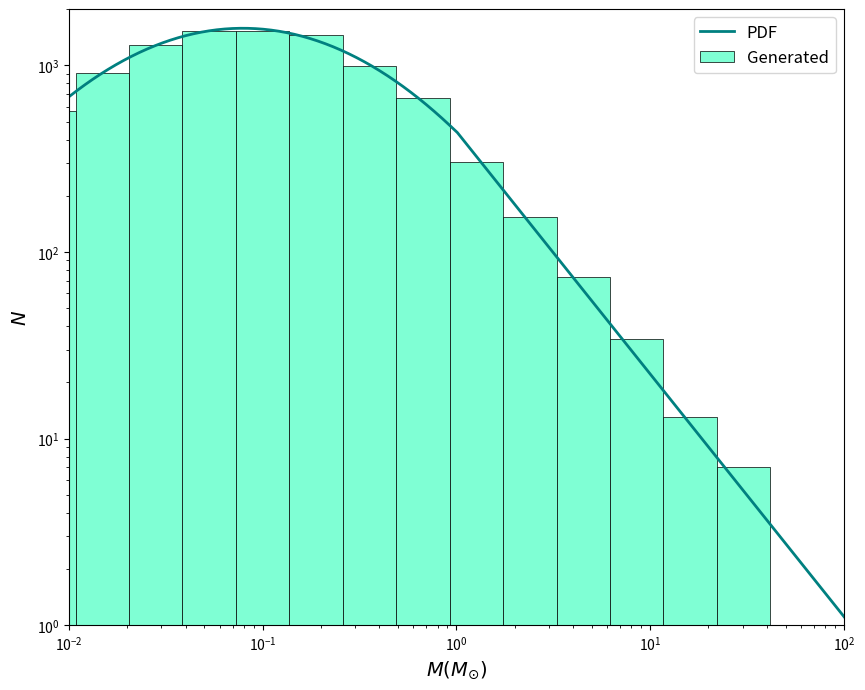
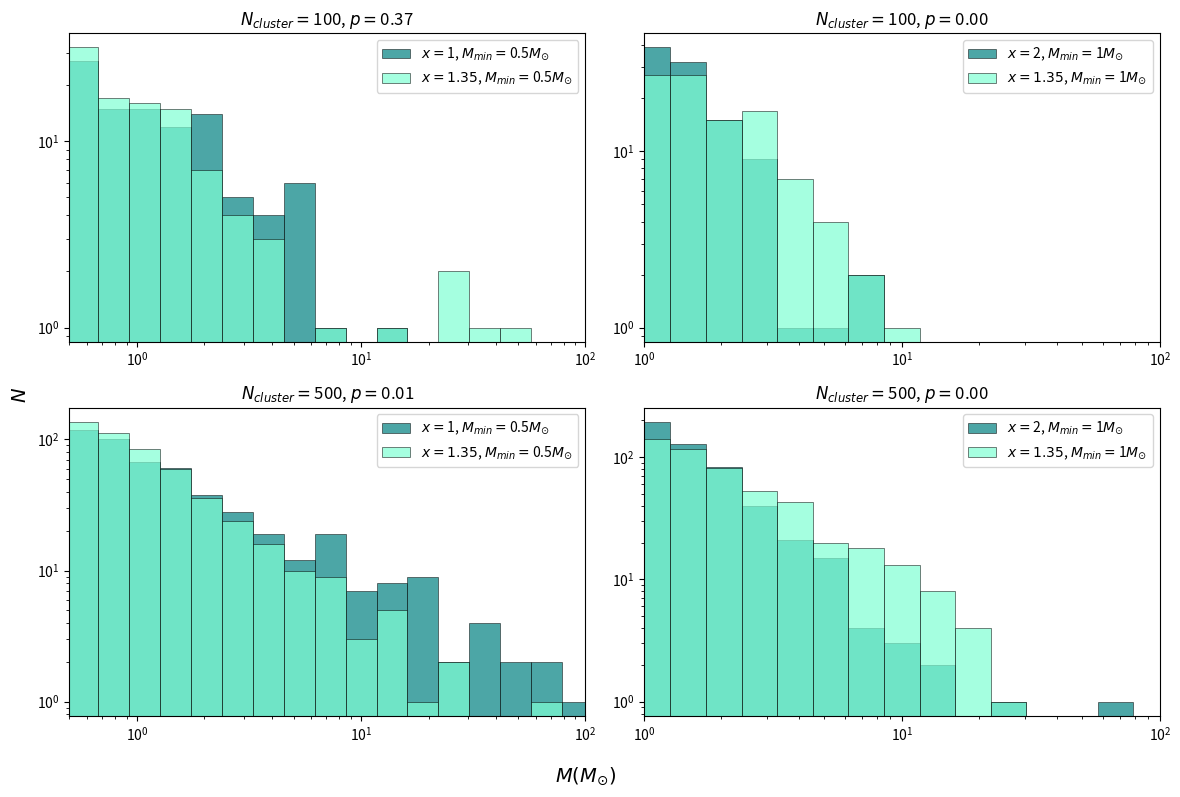

Python code for these plots, in order:
import numpy as np
import matplotlib.pyplot as plt
from scipy.interpolate import interp1d
from scipy.stats import ks_2samp

def imf(m, x):
    """
    Returns the value of the IMF dN/d(logM) for the given value of m.
    
    PARAMETERS
    m: (float) the mass in solar masses
    x: (float) the Salpeter slope
    """
    a1 = 0.158
    m_c = 0.079
    s = 0.69
    a2 = 0.0443
    
    f1 = lambda m: a1*np.exp(-(np.log10(m/m_c))**2/(2*s**2))
    f2 = lambda m: a2*m**(-x)
    return np.where(m<=1, f1(m), f2(m))

    
def imf_generator(n, ms, x):
    """
    Returns a sample of size n drawn from the defined imf.
    
    PARAMETERS
    n: (int) the number of values to be generated
    ms: (array) the range of masses covered by the imf
    x: (float) the Salpeter slope
    """    
    # compute the CDF and normalize, then invert to get generator
    cdf = np.cumsum(imf(ms, x))
    cdf = cdf / np.max(cdf)
    cdf_invert_spl = interp1d(cdf, ms, bounds_error=False, fill_value=0)
    
    # feed random numbers into the generator
    nums = np.random.uniform(0, 1, n)
    res = np.zeros(n)
    for i in range(n):
        res[i] = cdf_invert_spl(nums[i])
    return res


# need to extend pretty far at the edges so that interpolation is ok
lo, hi = -5, 3
masses = np.logspace(lo, hi, 1000)
Nsamp = 10000
x0 = 1.3

plt.figure(figsize=(10,8))
plt.plot(masses, imf(masses, x0)*Nsamp, linewidth=2, c='teal', label=r'PDF')
plt.hist(imf_generator(Nsamp, masses, x0), bins=np.logspace(lo, hi, 30),
         color='aquamarine', edgecolor='black', linewidth=0.5, label='Generated')
plt.xlim(0.01, 100)
plt.ylim(1, 2000)
plt.xscale('log')
plt.yscale('log')
plt.legend(fontsize=12)
plt.xlabel(r'$M (M_{\odot})$', fontsize=14)
plt.ylabel(r'$N$', fontsize=14)
plt.show()

def cluster_mass_function(n, m_min, x):
    """
    Returns the distribution of masses of a cluster.
    
    PARAMETERS:
    n: (int) the size of the cluster
    m_min: (float) the observational lower mass limit in solar masses
    x: (float) the Salpeter slope
    """
    ms = np.logspace(np.log10(m_min), 2, 1000)
    return imf_generator(n, ms, x)

N_cluster = [100, 500]
x = [1, 2]
M_min = [0.5, 1]

fig, axes = plt.subplots(nrows=2, ncols=2, figsize=(12,8), tight_layout=True)
for i in range(2):
    for j in range(2):
        samp = cluster_mass_function(N_cluster[i], M_min[j], x[j])
        test = cluster_mass_function(N_cluster[i], M_min[j], x0)
        ks_result = ks_2samp(samp, test)
        
        axes[i,j].hist(samp, bins=np.logspace(-1, 3, 30), color='teal', edgecolor='black', 
                       linewidth=0.5, label=r'$x=$' + str(x[j]) + ', $M_{min}=$' + str(M_min[j]) + '$M_{\odot}$', alpha=0.7)
        axes[i,j].hist(test, bins=np.logspace(-1, 3, 30), color='aquamarine', edgecolor='black',
                       linewidth=0.5, label=r'$x=1.35$' + ', $M_{min}=$' + str(M_min[j]) + '$M_{\odot}$', alpha=0.7)
        axes[i,j].set_yscale('log')
        axes[i,j].set_xlim(M_min[j], 100)
        axes[i,j].set_xscale('log')
        axes[i,j].legend()
        axes[i,j].title.set_text('$N_{cluster}=$' + str(N_cluster[i]) + ', $p=$' + '{0:.2f}'.format(ks_result[1]))
fig.supxlabel(r'$M (M_{\odot})$', fontsize=14)
fig.supylabel(r'$N$', fontsize=14)
plt.show()

